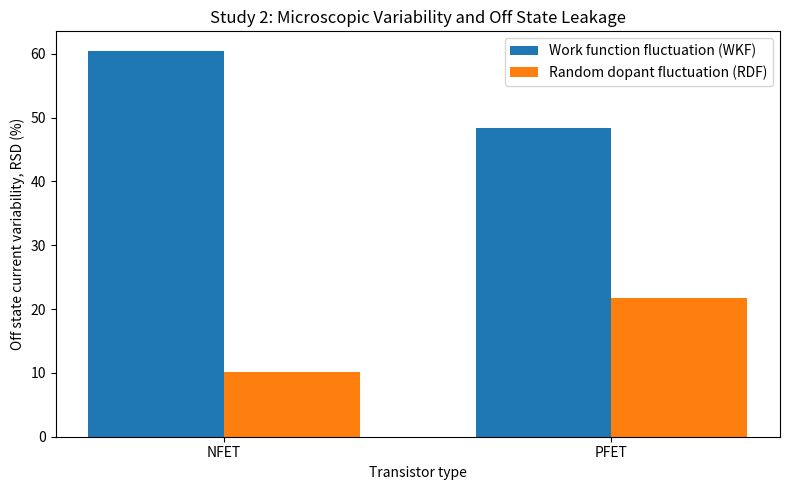
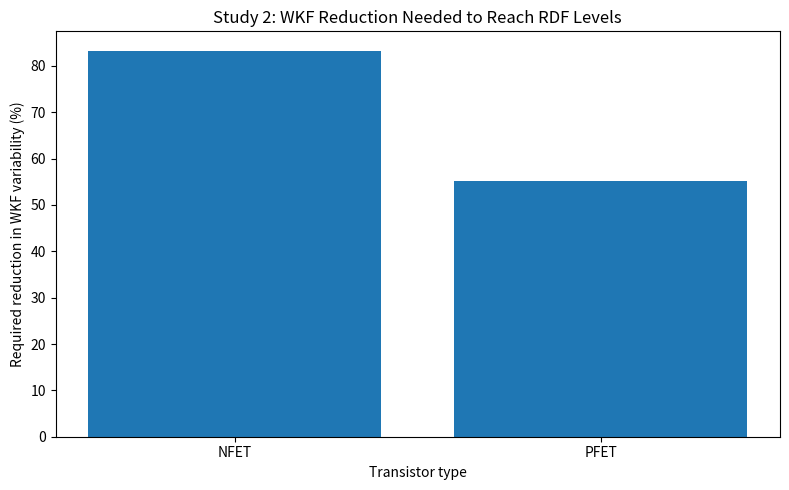

These charts were generated, in order, by the following Python code:
import numpy as np
import pandas as pd
import matplotlib.pyplot as plt

devices = np.array([
    "NFET",
    "PFET"
])

wkf = np.array([
    60.5,
    48.4
])

rdf = np.array([
    10.1,
    21.7
])

wkf_to_rdf_ratio = wkf / rdf

required_wkf_reduction = (
    1 - (rdf / wkf)
) * 100

wkf_nfet_vs_pfet = (
    wkf[0] / wkf[1]
)

rdf_pfet_vs_nfet = (
    rdf[1] / rdf[0]
)

results = pd.DataFrame({
    "Device": devices,
    "WKF_Ioff_RSD_percent": wkf,
    "RDF_Ioff_RSD_percent": rdf,
    "WKF_to_RDF_ratio": wkf_to_rdf_ratio,
    "WKF_reduction_needed_percent": required_wkf_reduction
})

print("\nSTUDY 2 RESULTS")

print(results.to_string(index=False))

print(
    f"\nFor the NFET, WKF causes "
    f"{wkf_to_rdf_ratio[0]:.2f} times "
    f"the leakage variability of RDF."
)

print(
    f"For the PFET, WKF causes "
    f"{wkf_to_rdf_ratio[1]:.2f} times "
    f"the leakage variability of RDF."
)

print(
    f"\nUnder WKF, NFET variability is "
    f"{wkf_nfet_vs_pfet:.2f} times "
    f"the PFET value."
)

print(
    f"Under RDF, PFET variability is "
    f"{rdf_pfet_vs_nfet:.2f} times "
    f"the NFET value."
)

print(
    f"\nNFET WKF would need to fall by "
    f"{required_wkf_reduction[0]:.1f}% "
    f"to reach the RDF level."
)

print(
    f"PFET WKF would need to fall by "
    f"{required_wkf_reduction[1]:.1f}% "
    f"to reach the RDF level."
)

results.to_csv(
    "study2_atomic_variability_results.csv",
    index=False
)

x = np.arange(len(devices))
width = 0.35

plt.figure(figsize=(8, 5))

plt.bar(
    x - width / 2,
    wkf,
    width,
    label="Work function fluctuation (WKF)"
)

plt.bar(
    x + width / 2,
    rdf,
    width,
    label="Random dopant fluctuation (RDF)"
)

plt.xticks(
    x,
    devices
)

plt.ylabel(
    "Off state current variability, RSD (%)"
)

plt.xlabel(
    "Transistor type"
)

plt.title(
    "Study 2: Microscopic Variability and Off State Leakage"
)

plt.legend()
plt.tight_layout()

plt.savefig(
    "study2_atomic_leakage.png",
    dpi=300,
    bbox_inches="tight"
)

plt.show()

plt.figure(figsize=(8, 5))

plt.bar(
    devices,
    required_wkf_reduction
)

plt.ylabel(
    "Required reduction in WKF variability (%)"
)

plt.xlabel(
    "Transistor type"
)

plt.title(
    "Study 2: WKF Reduction Needed to Reach RDF Levels"
)

plt.tight_layout()

plt.savefig(
    "study2_required_wkf_reduction.png",
    dpi=300,
    bbox_inches="tight"
)

plt.show()
